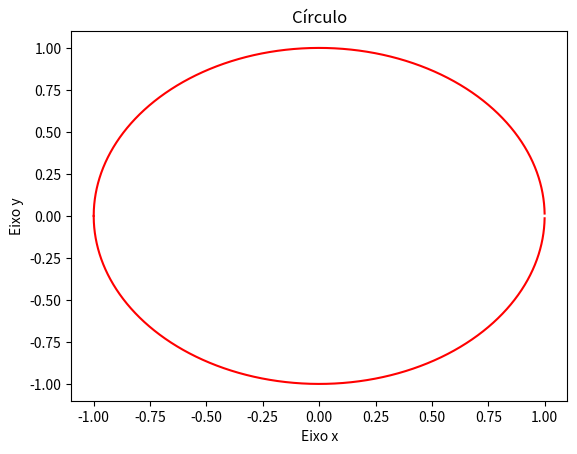

This chart was generated by the following Python code:

import numpy as np
import matplotlib.pyplot as plt
import pandas as pd

""""
Charlie está trabalhando com uma base de dados de clientes de uma loja.

As quatro primeiras colunas representam dados pessoais dos clientes e ele não pode usá-las na análise. 
Por isso, ele pretende construir um novo array de nome intencao_compras para armazenar apenas as duas últimas 
colunas dos dados. Qual comando ele deve utilizar para o resultado desejado?
"""
clientes = np.array([[1, 'João', 30, 'Rua A', 100, 'eletrônicos'],
                     [2, 'Maria', 25, 'Rua B', 200, 'moda'],
                     [3, 'Pedro', 35, 'Rua C', 50, 'esportes']])

intencao_compra = clientes[:, 4:6]
print(intencao_compra)



"""
Thaís queria desenhar um círculo com a ajuda do computador. Para desenhar a parte superior do círculo ela sabia que deveria usar a equação:

y = sqrt(1 - x ^ 2)

E para a parte inferior bastava utilizar a mesma equação multiplicada por -1.

Qual sequência de código ela deve usar para construir o gráfico corretamente usando a Numpy e sabendo que ambas as partes do círculo devem ter a mesma cor?
"""



# Gerar uma sequência de valores de x de -1 a 1
x = np.arange(-1, 1, 0.0001)
#print(x)
# Implementação da fórmula
y1 = np.sqrt(1 - x**2)
#print(y1)
y2 = -np.sqrt(1 - x**2)

# Plotar o gráfico com as duas partes do círculo
plt.plot(x, y1, 'r')
plt.plot(x, y2, 'r' )

# Adicionar o título do gráfico e os rótulos dos eixos x e y
plt.title("Círculo")
plt.xlabel("Eixo x")
plt.ylabel("Eixo y")

# Exibir o gráfico
#plt.show()


"""
Márcia queria gerar duas sequências de números aleatórios diferentes entre 0 e 5 dentro do seu código. Considere que ela escreveu o seguinte:
A sequência de código vai gerar 5 números entre 0 e 1. Além disso, o seed(42) vai fazer com que as duas sequências sejam iguais.
"""

import numpy as np

np.random.seed(42)
a = np.random.uniform(0, 1, 5)
np.random.seed(42)
b = np.random.uniform(0, 1, 5)
print("xxxxxxxxxxxxxxxxxxxxxxxxxxx")
print(a, b)


"""
Você começou os seus estudos com a biblioteca Numpy e resolveu utilizá-la para substituir um cálculo que estava sendo 
realizado com listas do Python. A lista que você tem em mãos é igual a:
"""
x = [0,1,2,3,4,5,6,7,8,9,10]

"""
Essa lista estava sendo utilizada para calcular os diversos valores de y na equação y = x + 3 / 2. Como ficaria o código em Numpy para substituir o seguinte trecho de código?
"""
print("xxxxxxxxxxxxxxxxxxxxxxxxxxx")
x = [0,1,2,3,4,5,6,7,8,9,10]
y = []

for i in x:
  y.append(i + 3 / 2)

print(y)

x = np.array([0,1,2,3,4,5,6,7,8,9,10])
print(x + 3/2)